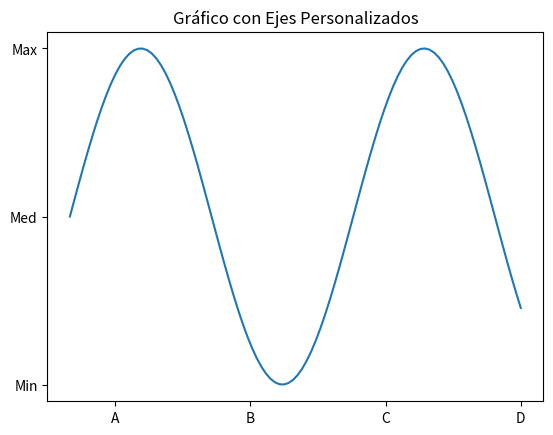

Reproduce this figure in Python.
import numpy as np
import matplotlib.pyplot as plt

# Datos de ejemplo
x = np.linspace(0, 10, 100)
y = np.sin(x)

# Crear un objeto Axes
fig, ax = plt.subplots()

# Graficar los datos
ax.plot(x, y)

# Establecer los valores y etiquetas en el eje x
valores_x = [1, 4, 7, 10]
etiquetas_x = ['A', 'B', 'C', 'D']
ax.set_xticks(valores_x)
ax.set_xticklabels(etiquetas_x)

# Establecer los valores y etiquetas en el eje y
valores_y = [-1, 0, 1]
etiquetas_y = ['Min', 'Med', 'Max']
ax.set_yticks(valores_y)
ax.set_yticklabels(etiquetas_y)

# Establecer el título del Axes
ax.set_title('Gráfico con Ejes Personalizados')

# Mostrar la ventana
plt.show()
